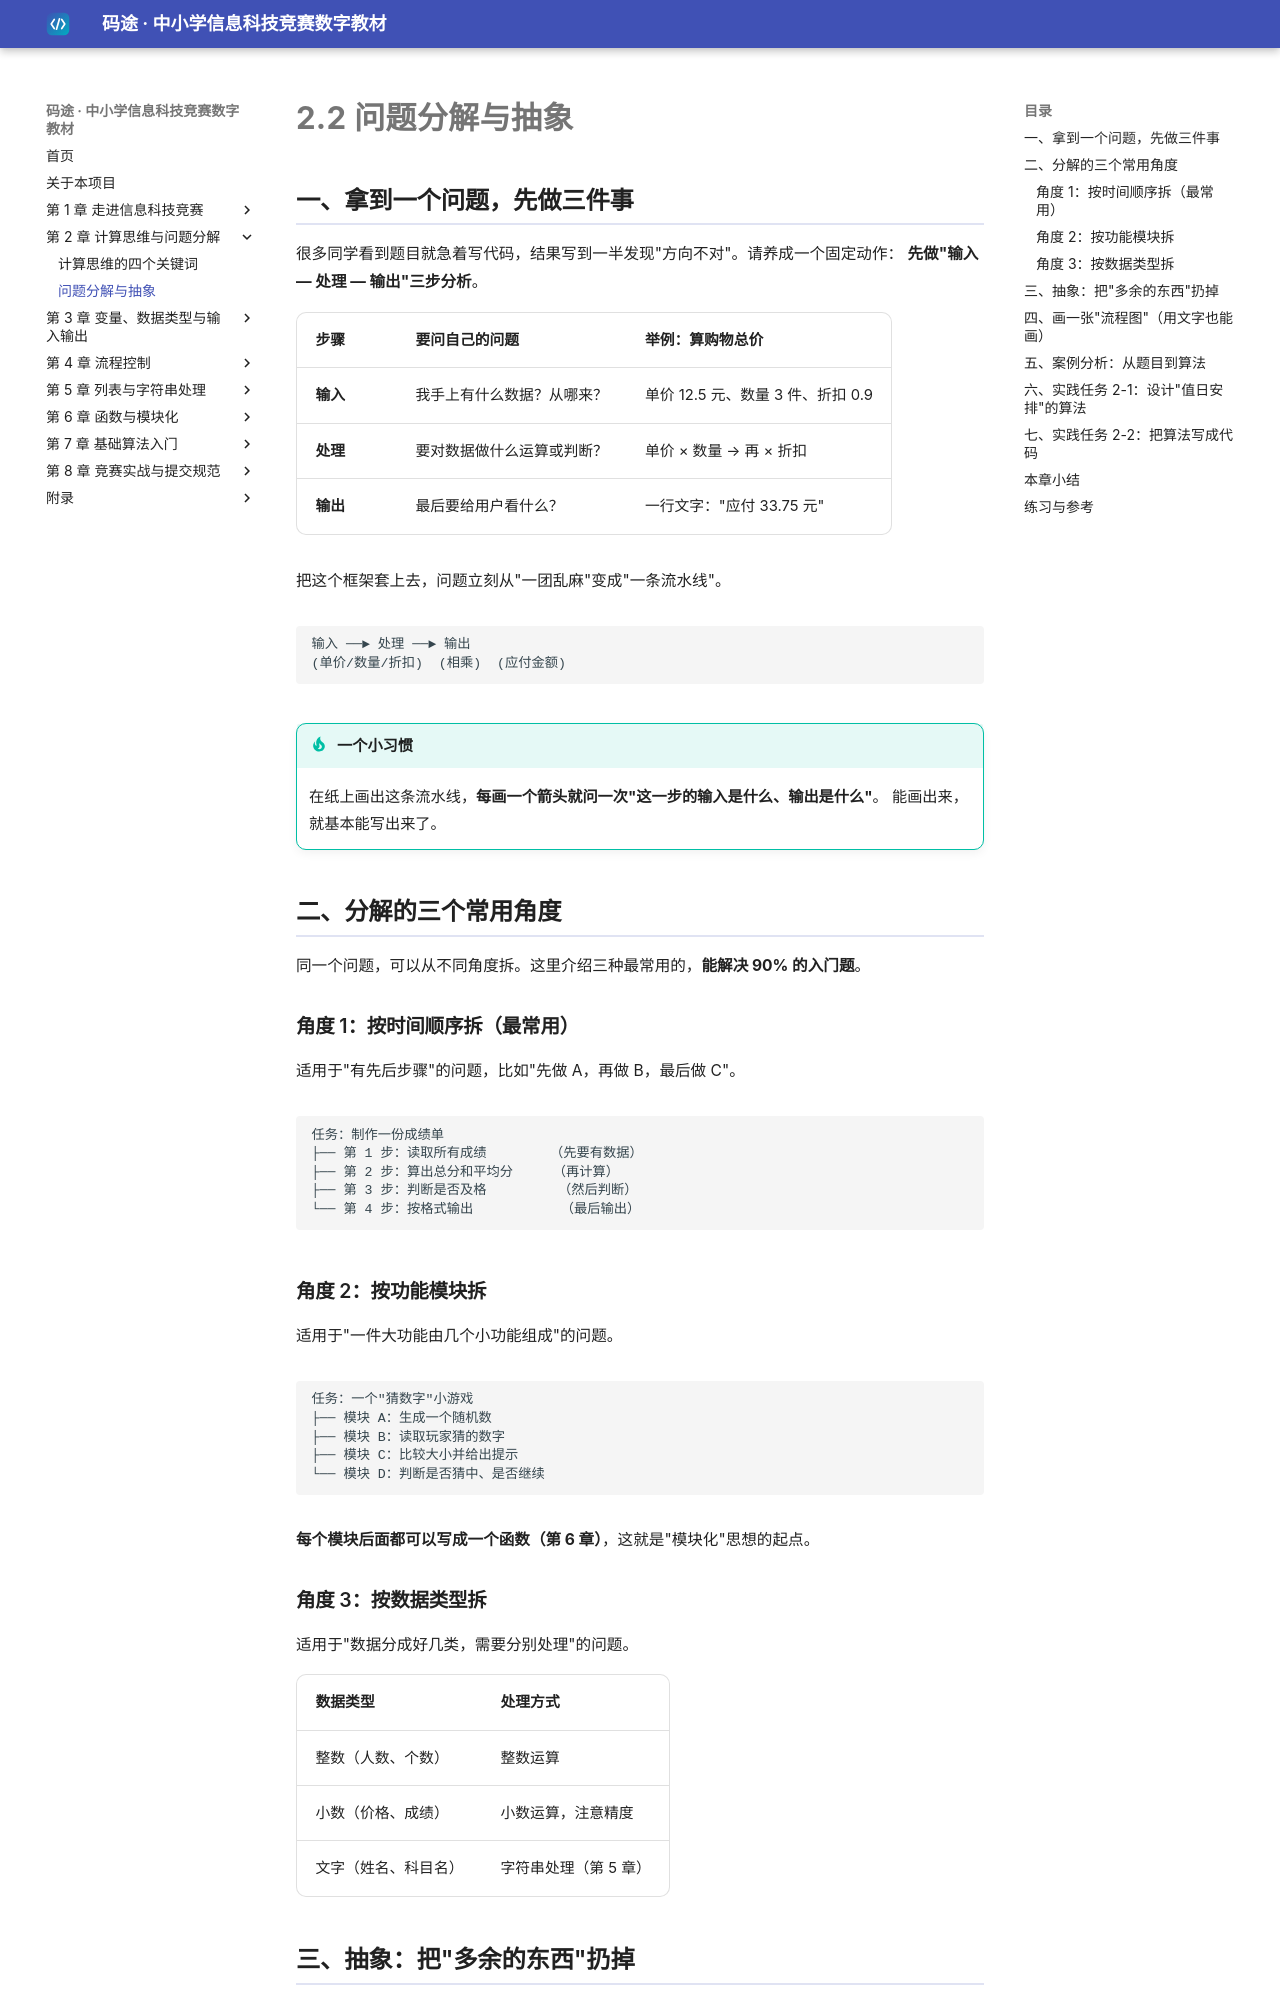

repository: dudubao111/maitu-textbook · page: 02-thinking/decompose/index.html · generator: mkdocs

# 2.2 问题分解与抽象

## 一、拿到一个问题，先做三件事

很多同学看到题目就急着写代码，结果写到一半发现"方向不对"。请养成一个固定动作：
**先做"输入 — 处理 — 输出"三步分析**。

| 步骤 | 要问自己的问题 | 举例：算购物总价 |
|---|---|---|
| **输入** | 我手上有什么数据？从哪来？ | 单价 12.5 元、数量 3 件、折扣 0.9 |
| **处理** | 要对数据做什么运算或判断？ | 单价 × 数量 → 再 × 折扣 |
| **输出** | 最后要给用户看什么？ | 一行文字："应付 33.75 元" |

把这个框架套上去，问题立刻从"一团乱麻"变成"一条流水线"。

```text
输入 ──► 处理 ──► 输出
(单价/数量/折扣)  (相乘)  (应付金额)
```

!!! tip "一个小习惯"
    在纸上画出这条流水线，**每画一个箭头就问一次"这一步的输入是什么、输出是什么"**。
    能画出来，就基本能写出来了。

## 二、分解的三个常用角度

同一个问题，可以从不同角度拆。这里介绍三种最常用的，**能解决 90% 的入门题**。

### 角度 1：按时间顺序拆（最常用）

适用于"有先后步骤"的问题，比如"先做 A，再做 B，最后做 C"。

```text
任务：制作一份成绩单
├── 第 1 步：读取所有成绩        （先要有数据）
├── 第 2 步：算出总分和平均分     （再计算）
├── 第 3 步：判断是否及格         （然后判断）
└── 第 4 步：按格式输出           （最后输出）
```

### 角度 2：按功能模块拆

适用于"一件大功能由几个小功能组成"的问题。

```text
任务：一个"猜数字"小游戏
├── 模块 A：生成一个随机数
├── 模块 B：读取玩家猜的数字
├── 模块 C：比较大小并给出提示
└── 模块 D：判断是否猜中、是否继续
```

**每个模块后面都可以写成一个函数（第 6 章）**，这就是"模块化"思想的起点。

### 角度 3：按数据类型拆

适用于"数据分成好几类，需要分别处理"的问题。

| 数据类型 | 处理方式 |
|---|---|
| 整数（人数、个数） | 整数运算 |
| 小数（价格、成绩） | 小数运算，注意精度 |
| 文字（姓名、科目名） | 字符串处理（第 5 章） |
